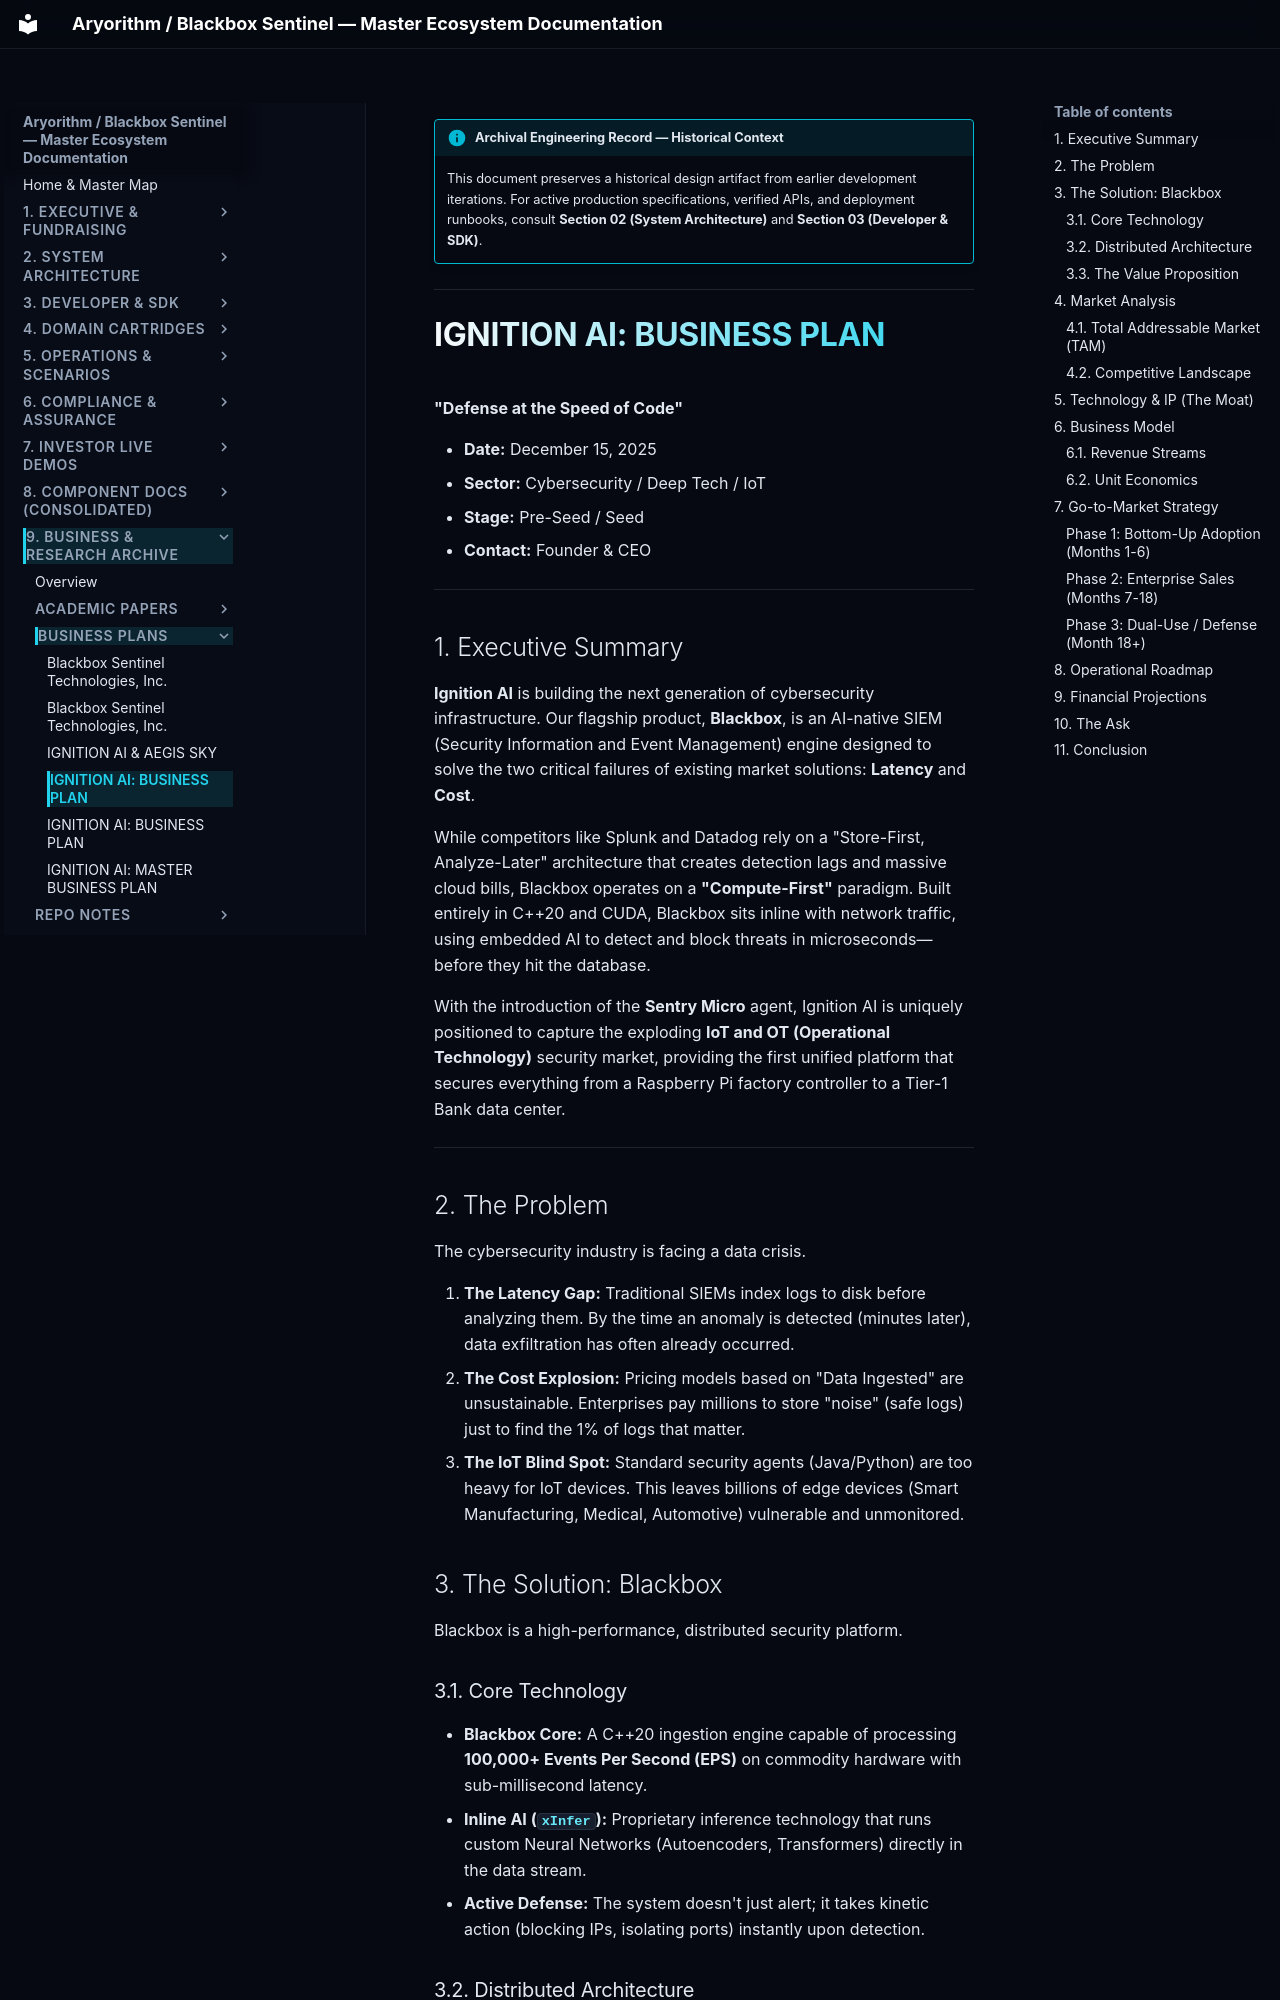

repository: kamisaberi/sentinel-docs · page: 09-archive-business-and-research/business_plans/BUSINESS_PLAN/index.html · generator: mkdocs

!!! info "Archival Engineering Record — Historical Context"
    This document preserves a historical design artifact from earlier development iterations. For active production specifications, verified APIs, and deployment runbooks, consult **Section 02 (System Architecture)** and **Section 03 (Developer & SDK)**.

---

# IGNITION AI: BUSINESS PLAN
**"Defense at the Speed of Code"**

*   **Date:** December 15, 2025
*   **Sector:** Cybersecurity / Deep Tech / IoT
*   **Stage:** Pre-Seed / Seed
*   **Contact:** Founder & CEO

---

## 1. Executive Summary

**Ignition AI** is building the next generation of cybersecurity infrastructure. Our flagship product, **Blackbox**, is an AI-native SIEM (Security Information and Event Management) engine designed to solve the two critical failures of existing market solutions: **Latency** and **Cost**.

While competitors like Splunk and Datadog rely on a "Store-First, Analyze-Later" architecture that creates detection lags and massive cloud bills, Blackbox operates on a **"Compute-First"** paradigm. Built entirely in C++20 and CUDA, Blackbox sits inline with network traffic, using embedded AI to detect and block threats in microseconds—before they hit the database.

With the introduction of the **Sentry Micro** agent, Ignition AI is uniquely positioned to capture the exploding **IoT and OT (Operational Technology)** security market, providing the first unified platform that secures everything from a Raspberry Pi factory controller to a Tier-1 Bank data center.

---

## 2. The Problem

The cybersecurity industry is facing a data crisis.

1.  **The Latency Gap:** Traditional SIEMs index logs to disk before analyzing them. By the time an anomaly is detected (minutes later), data exfiltration has often already occurred.
2.  **The Cost Explosion:** Pricing models based on "Data Ingested" are unsustainable. Enterprises pay millions to store "noise" (safe logs) just to find the 1% of logs that matter.
3.  **The IoT Blind Spot:** Standard security agents (Java/Python) are too heavy for IoT devices. This leaves billions of edge devices (Smart Manufacturing, Medical, Automotive) vulnerable and unmonitored.

## 3. The Solution: Blackbox

Blackbox is a high-performance, distributed security platform.
